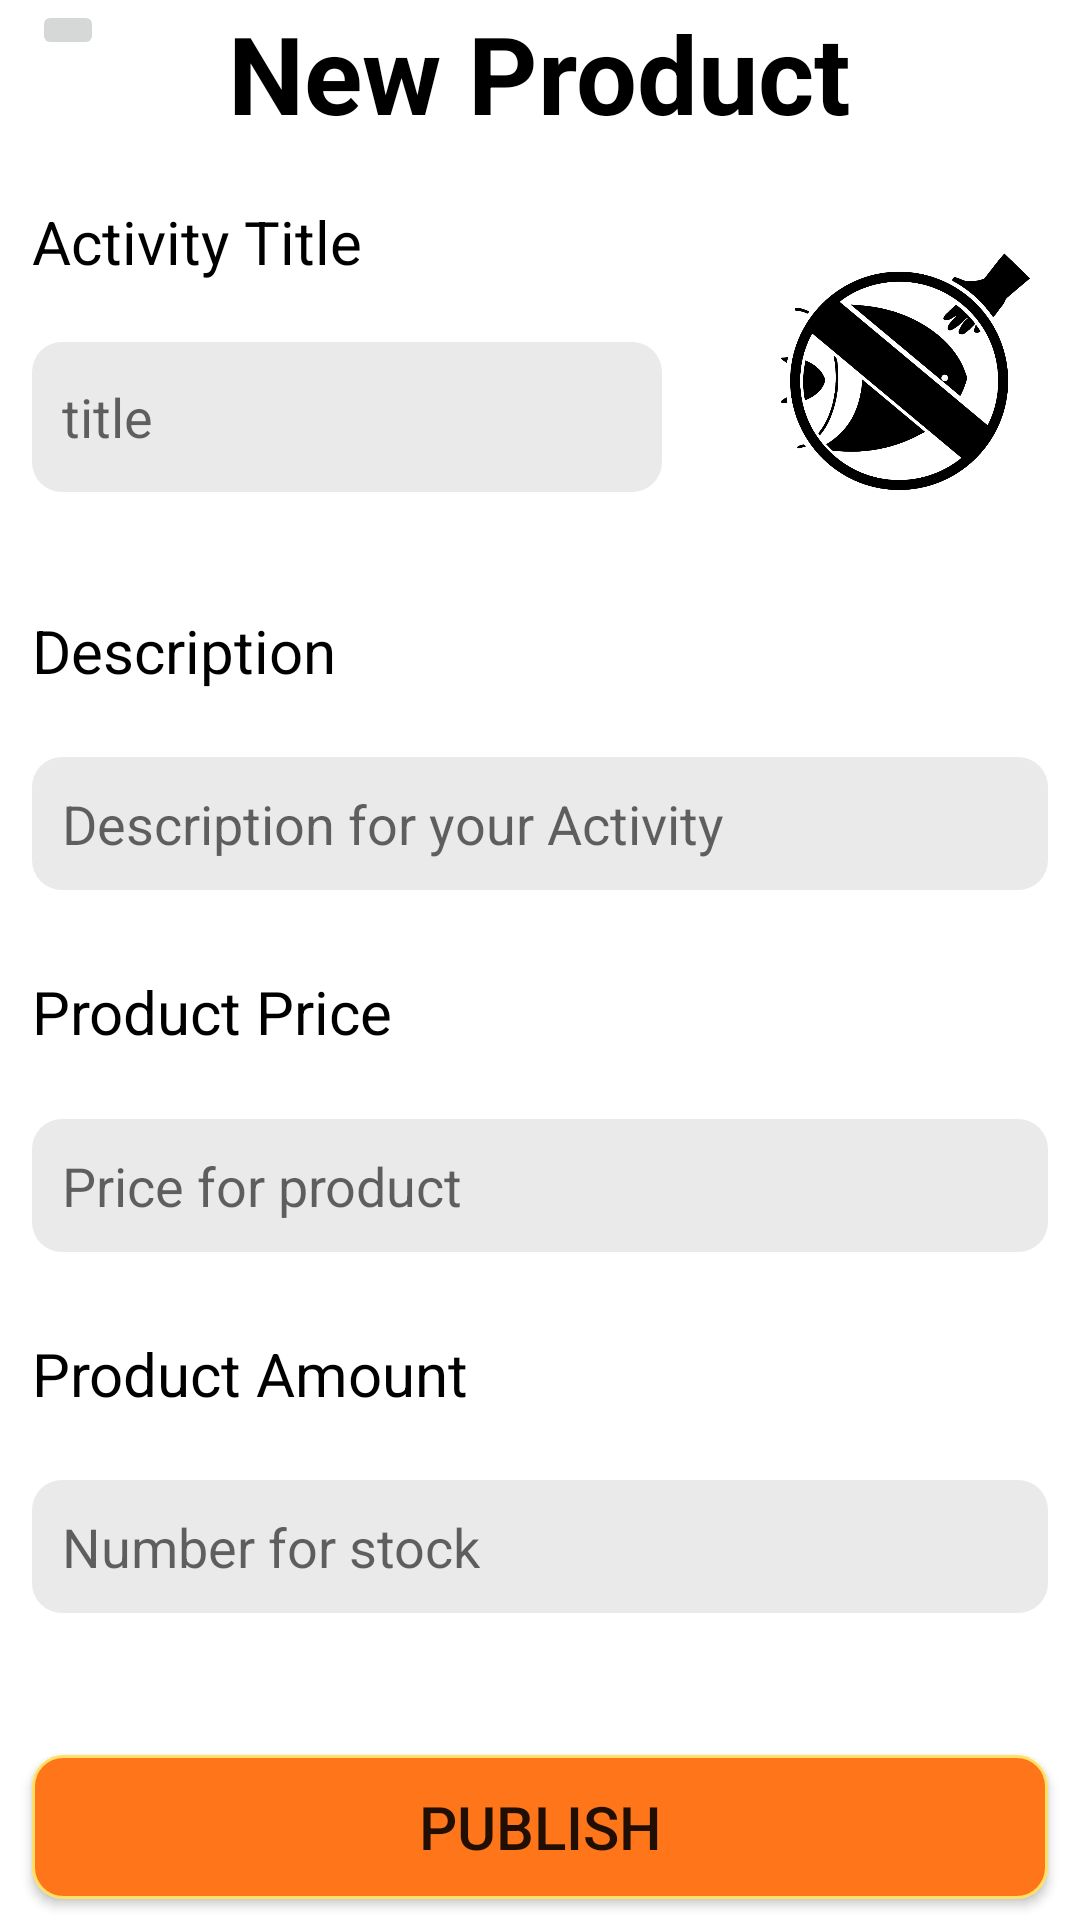

Write the Android layout XML for this screen, with the resource values it uses.
<!-- AndroidManifest.xml: application theme Theme.SocialGood -->
<!-- res/layout/activity_publish_product.xml -->
<?xml version="1.0" encoding="utf-8"?>
<androidx.constraintlayout.widget.ConstraintLayout xmlns:android="http://schemas.android.com/apk/res/android"
    xmlns:app="http://schemas.android.com/apk/res-auto"
    xmlns:tools="http://schemas.android.com/tools"
    android:layout_width="match_parent"
    android:layout_height="match_parent"
    tools:context=".PublishProductActivity">
    <ImageButton
        android:id="@+id/backToMine"
        android:layout_width="wrap_content"
        android:layout_height="wrap_content"
        android:src="@drawable/arrow_back"
        app:layout_constraintStart_toStartOf="@+id/guideline4"
        app:layout_constraintTop_toTopOf="parent" />

    <TextView
        android:id="@+id/textNewProduct"
        android:layout_width="wrap_content"
        android:layout_height="wrap_content"
        android:text="New Product"
        android:textColor="@color/black"
        android:textSize="36sp"
        android:textStyle="bold"
        app:layout_constraintEnd_toStartOf="@+id/guideline5"
        app:layout_constraintStart_toStartOf="@+id/backToMine"
        app:layout_constraintTop_toBottomOf="@id/guideline3" />

    <LinearLayout
        android:id="@+id/productLayout"
        android:layout_width="0dp"
        android:layout_height="wrap_content"
        android:orientation="horizontal"
        app:layout_constraintBottom_toTopOf="@+id/textProductDescription"
        app:layout_constraintEnd_toEndOf="@+id/guideline5"
        app:layout_constraintHorizontal_bias="0.5"
        app:layout_constraintStart_toStartOf="@+id/guideline4"
        app:layout_constraintTop_toBottomOf="@+id/textNewProduct">

        <LinearLayout
            android:layout_width="wrap_content"
            android:layout_height="wrap_content"
            android:orientation="vertical"
            android:layout_gravity="center_vertical">

            <TextView
                android:id="@+id/textProductTitle"
                android:layout_width="wrap_content"
                android:layout_height="wrap_content"
                android:text="Activity Title"
                android:textColor="#000000"
                android:textSize="20sp" />


            <EditText
                android:id="@+id/editProductTitle"
                android:layout_width="wrap_content"
                android:layout_height="50dp"
                android:layout_marginTop="20dp"
                android:background="@drawable/textbox_f"
                android:ems="10"
                android:hint="title"
                android:inputType="textPersonName"
                android:textColor="#000000"
                android:textSize="18sp" />
        </LinearLayout>

        <ImageView
            android:id="@+id/productPicture"
            android:layout_width="100dp"
            android:layout_height="100dp"
            android:layout_marginStart="30dp"
            android:layout_marginTop="20dp"
            android:src="@drawable/logo" />

        <Button
            android:id="@+id/btnProductPicture"
            android:layout_width="wrap_content"
            android:layout_height="wrap_content"
            android:text="Upload"
            android:textColor="#000000" />
    </LinearLayout>

    <TextView
        android:id="@+id/textProductDescription"
        android:layout_width="0dp"
        android:layout_height="wrap_content"
        android:layout_marginTop="20dp"
        android:text="Description"
        android:textColor="#000000"
        android:textSize="20sp"
        app:layout_constraintBottom_toTopOf="@+id/editProductDescription"
        app:layout_constraintEnd_toEndOf="@+id/guideline5"
        app:layout_constraintHorizontal_bias="0.5"
        app:layout_constraintStart_toStartOf="@+id/guideline4"
        app:layout_constraintTop_toBottomOf="@+id/productLayout" />

    <EditText
        android:id="@+id/editProductDescription"
        android:layout_width="0dp"
        android:layout_height="wrap_content"
        android:layout_marginTop="15dp"
        android:background="@drawable/textbox_f"
        android:ems="10"
        android:hint="Description for your Activity"
        android:textColor="#000000"
        android:textSize="18sp"
        app:layout_constraintBottom_toTopOf="@+id/textProductPrice"
        app:layout_constraintEnd_toEndOf="@+id/guideline5"
        app:layout_constraintHorizontal_bias="0.5"
        app:layout_constraintStart_toStartOf="@+id/guideline4"
        app:layout_constraintTop_toBottomOf="@+id/textProductDescription" />

    <TextView
        android:id="@+id/textProductPrice"
        android:layout_width="0dp"
        android:layout_height="wrap_content"
        android:layout_marginTop="20dp"
        android:text="Product Price"
        android:textColor="#000000"
        android:textSize="20sp"
        app:layout_constraintBottom_toTopOf="@+id/editProductPrice"
        app:layout_constraintStart_toStartOf="@+id/guideline4"
        app:layout_constraintTop_toBottomOf="@+id/editProductDescription" />

    <EditText
        android:id="@+id/editProductPrice"
        android:layout_width="0dp"
        android:layout_height="wrap_content"
        android:layout_marginTop="15dp"
        android:background="@drawable/textbox_f"
        android:ems="10"
        android:hint="Price for product"
        android:textColor="#000000"
        android:textSize="18sp"
        app:layout_constraintBottom_toTopOf="@+id/textProductAmount"
        app:layout_constraintEnd_toEndOf="@+id/guideline5"
        app:layout_constraintHorizontal_bias="0.5"
        app:layout_constraintStart_toStartOf="@+id/guideline4"
        app:layout_constraintTop_toBottomOf="@+id/textProductPrice" />

    <TextView
        android:id="@+id/textProductAmount"
        android:layout_width="0dp"
        android:layout_height="wrap_content"
        android:layout_marginTop="20dp"
        android:text="Product Amount"
        android:textColor="#000000"
        android:textSize="20sp"
        app:layout_constraintBottom_toTopOf="@+id/editProductAmount"
        app:layout_constraintStart_toStartOf="@+id/guideline4"
        app:layout_constraintTop_toBottomOf="@+id/editProductPrice" />

    <EditText
        android:id="@+id/editProductAmount"
        android:layout_width="0dp"
        android:layout_height="wrap_content"
        android:layout_marginTop="15dp"
        android:background="@drawable/textbox_f"
        android:ems="10"
        android:hint="Number for stock"
        android:textColor="#000000"
        android:textSize="18sp"
        app:layout_constraintBottom_toTopOf="@+id/productPublishBtn"
        app:layout_constraintEnd_toEndOf="@+id/guideline5"
        app:layout_constraintHorizontal_bias="0.5"
        app:layout_constraintStart_toStartOf="@+id/guideline4"
        app:layout_constraintTop_toBottomOf="@+id/textProductAmount" />

    <Button
        android:id="@+id/productPublishBtn"
        android:layout_width="0dp"
        android:layout_height="wrap_content"
        android:layout_gravity="center_horizontal"
        android:layout_marginTop="40dp"
        android:background="@drawable/shape"
        android:ems="10"
        android:text="Publish"
        android:textSize="20sp"
        app:layout_constraintBottom_toBottomOf="parent"
        app:layout_constraintEnd_toEndOf="@+id/guideline5"
        app:layout_constraintHorizontal_bias="0.5"
        app:layout_constraintStart_toStartOf="@+id/guideline4"
        app:layout_constraintTop_toBottomOf="@+id/editProductAmount" />


    <androidx.constraintlayout.widget.Guideline
        android:id="@+id/guideline3"
        android:layout_width="wrap_content"
        android:layout_height="wrap_content"
        android:orientation="horizontal"
        app:layout_constraintGuide_percent="0" />

    <androidx.constraintlayout.widget.Guideline
        android:id="@+id/guideline4"
        android:layout_width="wrap_content"
        android:layout_height="wrap_content"
        android:orientation="vertical"
        app:layout_constraintGuide_percent="0.03" />

    <androidx.constraintlayout.widget.Guideline
        android:id="@+id/guideline5"
        android:layout_width="wrap_content"
        android:layout_height="wrap_content"
        android:orientation="vertical"
        app:layout_constraintGuide_percent="0.97" />

</androidx.constraintlayout.widget.ConstraintLayout>
<!-- resources referenced by this layout -->
<resources>
  <color name="black">#FF000000</color>
  <!-- drawable logo: png bitmap (drawable-v24, 56765 bytes) -->
  <!-- drawable shape (drawable) -->
  <?xml version="1.0" encoding="utf-8"?>
  <shape xmlns:android="http://schemas.android.com/apk/res/android">
  
      <solid android:color="@color/orange" />
  
      <stroke android:width="1dip" android:color="@color/yellow" />
  
      <padding
          android:left="10dp"
          android:top="10dp"
          android:right="10dp"
          android:bottom="10dp"
          />
  
      <corners
          android:radius="10dp"/>
  
  </shape>
  <!-- drawable textbox_f (drawable) -->
  <?xml version="1.0" encoding="utf-8"?>
  <shape xmlns:android="http://schemas.android.com/apk/res/android">
      
      <solid android:color="@color/grey" />
  
      
  
  
      
      <padding
          android:left="10dp"
          android:top="10dp"
          android:right="10dp"
          android:bottom="10dp"
          />
  
      
  
      <corners
          android:radius="10dp"/>
      
      
      
      
  
  
      
      
      
      
  </shape>
  <style name="Theme.SocialGood" parent="Theme.MaterialComponents.DayNight.NoActionBar">
          
          <item name="colorPrimary">@color/orange</item>
          <item name="colorPrimaryVariant">@color/purple_700</item>
          <item name="colorOnPrimary">@color/white</item>
          
          <item name="colorSecondary">@color/teal_200</item>
          <item name="colorSecondaryVariant">@color/teal_700</item>
          <item name="colorOnSecondary">@color/black</item>
          
          <item name="android:statusBarColor" tools:targetApi="l">?attr/colorPrimaryVariant</item>
          
          <item name="android:windowNoTitle">true</item>
          <item name="android:windowFullscreen">true</item>
  </style>
  <color name="orange">#ff751a</color>
  <color name="yellow">#ffe066</color>
  <color name="grey">#EAEAEA</color>
  <color name="purple_700">#FF3700B3</color>
  <color name="white">#FFFFFFFF</color>
  <color name="teal_200">#FF03DAC5</color>
  <color name="teal_700">#FF018786</color>
</resources>
